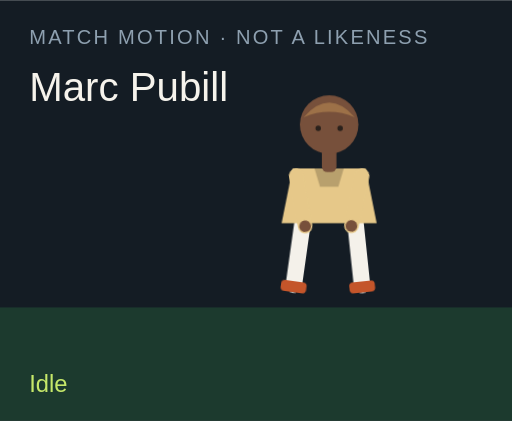
t = 0.00 s
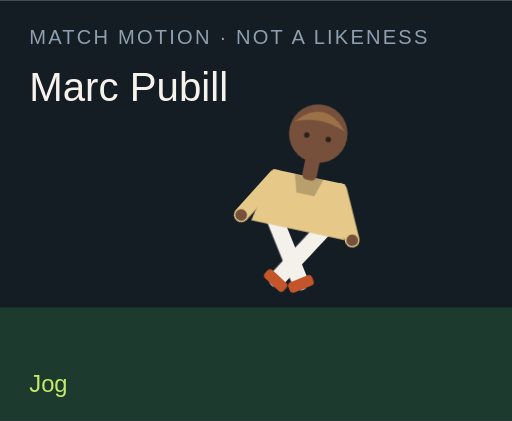
t = 1.50 s
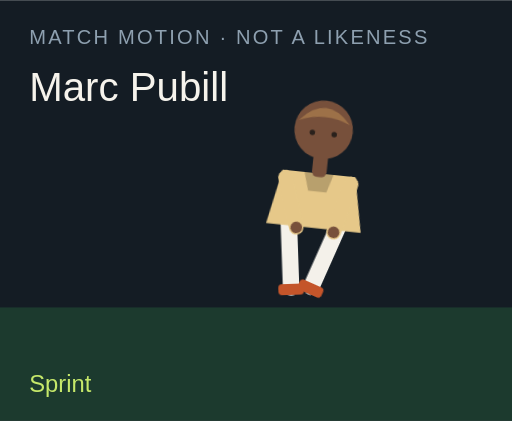
t = 3.00 s
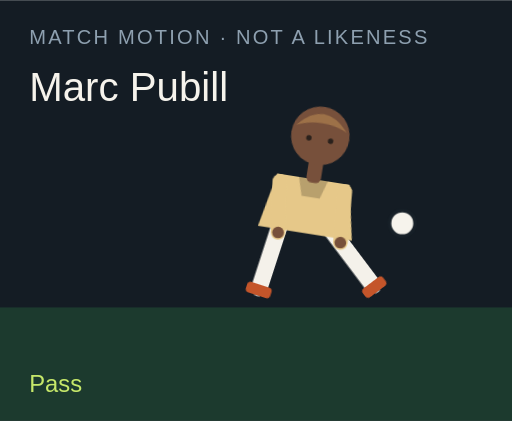
t = 4.50 s
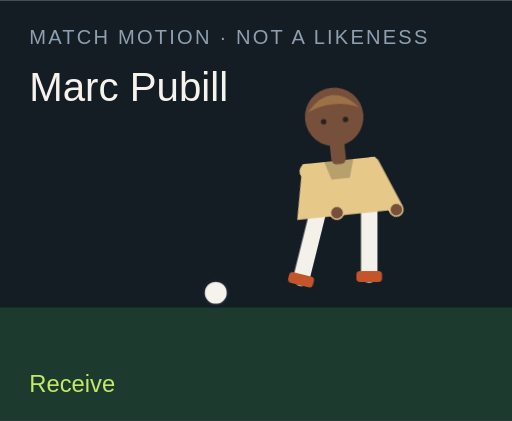
t = 6.00 s
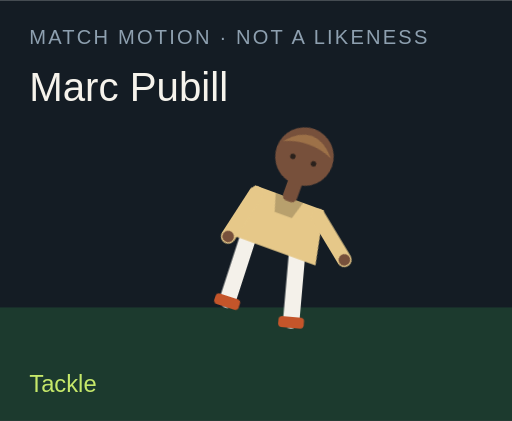
t = 7.50 s

The animated SVG that drew these frames (rendered in a browser with its animation timeline set to each time). Animation: 18 CSS @keyframes rules; one cycle of 9.00 s, repeats indefinitely.

<?xml version="1.0" encoding="UTF-8"?>
<svg xmlns="http://www.w3.org/2000/svg" viewBox="0 0 280 230" role="img">
  <style>@media (prefers-reduced-motion: reduce){animate,animateTransform{display:none}}</style>
  <rect width="280" height="230" fill="#141c24"/>
  <rect y="168" width="280" height="62" fill="#1c3a2e"/>
  <text x="16" y="24" fill="#8ea0b0" font-family="Arial,sans-serif" font-size="11" letter-spacing="1.2">MATCH MOTION · NOT A LIKENESS</text>
  <text x="16" y="55" fill="#f6f3ec" font-family="Impact,sans-serif" font-size="22">Marc Pubill</text>
  <circle r="7" fill="#f6f3ec" stroke="#172028" stroke-width="2" id="motion-33592" cx="150" cy="160" opacity="0">
    
    
    
  </circle>
  <g transform="translate(132 40)">
    <g id="motion-33614" transform="rotate(0 48 90)">
      
      <g id="motion-33616" transform="translate(0 0)">
        
        <g transform="translate(34 78)"><g id="motion-33618" transform="rotate(8)"><path d="M0 0 V38" stroke="#f4f1ea" stroke-width="9" stroke-linecap="round"/><rect x="-7" y="36" width="14" height="6" rx="2" fill="#c4552a"/></g></g>
        <g transform="translate(62 78)"><g id="motion-33620" transform="rotate(-6)"><path d="M0 0 V38" stroke="#f4f1ea" stroke-width="9" stroke-linecap="round"/><rect x="-7" y="36" width="14" height="6" rx="2" fill="#c4552a"/></g></g>
        <path d="M28 52 h40 l6 30 H22 Z" fill="#e6c889"/>
        <path d="M40 52 h16 l-3 10 H43 Z" fill="#000" opacity=".2"/>
        <g transform="translate(30 56)"><g id="motion-33622" transform="rotate(-10)"><path d="M0 0 V28" stroke="#e6c889" stroke-width="8" stroke-linecap="round"/><circle cx="0" cy="28" r="3.2" fill="#77503b"/></g></g>
        <g transform="translate(66 56)"><g id="motion-33624" transform="rotate(12)"><path d="M0 0 V28" stroke="#e6c889" stroke-width="8" stroke-linecap="round"/><circle cx="0" cy="28" r="3.2" fill="#77503b"/></g></g>
        <rect x="44" y="40" width="8" height="14" rx="3" fill="#77503b"/>
        <circle cx="48" cy="28" r="16" fill="#77503b"/>
        <path d="M34 24 Q48 8 62 24 Q48 18 34 24" fill="#9d7148"/>
        <circle cx="42" cy="30" r="1.5" fill="#2a211c"/><circle cx="54" cy="30" r="1.5" fill="#2a211c"/>
      </g>
    </g>
  </g>
  <text x="16" y="214" fill="#c6e86a" font-family="Arial,sans-serif" font-size="13" opacity="1" id="motion-33596">Idle</text><text x="16" y="214" fill="#c6e86a" font-family="Arial,sans-serif" font-size="13" opacity="0" id="motion-33598">Jog</text><text x="16" y="214" fill="#c6e86a" font-family="Arial,sans-serif" font-size="13" opacity="0" id="motion-33600">Sprint</text><text x="16" y="214" fill="#c6e86a" font-family="Arial,sans-serif" font-size="13" opacity="0" id="motion-33602">Dribble</text><text x="16" y="214" fill="#c6e86a" font-family="Arial,sans-serif" font-size="13" opacity="0" id="motion-33604">Pass</text><text x="16" y="214" fill="#c6e86a" font-family="Arial,sans-serif" font-size="13" opacity="0" id="motion-33606">Shoot</text><text x="16" y="214" fill="#c6e86a" font-family="Arial,sans-serif" font-size="13" opacity="0" id="motion-33608">Receive</text><text x="16" y="214" fill="#c6e86a" font-family="Arial,sans-serif" font-size="13" opacity="0" id="motion-33610">Tackle</text><text x="16" y="214" fill="#c6e86a" font-family="Arial,sans-serif" font-size="13" opacity="0" id="motion-33612">Point</text>
<style>@keyframes track-33593{0%{cx:150px}11.1%{cx:156px}22.2%{cx:164px}33.300000000000004%{cx:142px}44.4%{cx:190px}55.60000000000001%{cx:250px}66.7%{cx:118px}77.8%{cx:150px}88.9%{cx:150px}100%{cx:150px}}@keyframes track-33594{0%{cy:160px}11.1%{cy:158px}22.2%{cy:154px}33.300000000000004%{cy:156px}44.4%{cy:148px}55.60000000000001%{cy:96px}66.7%{cy:160px}77.8%{cy:160px}88.9%{cy:160px}100%{cy:160px}}@keyframes track-33595{0%{opacity:0}11.1%{opacity:0}22.2%{opacity:0}33.300000000000004%{opacity:1}44.4%{opacity:1}55.60000000000001%{opacity:1}66.7%{opacity:1}77.8%{opacity:0}88.9%{opacity:0}100%{opacity:0}}@keyframes track-33597{0%{opacity:1}11.1%{opacity:0}22.2%{opacity:0}33.300000000000004%{opacity:0}44.4%{opacity:0}55.60000000000001%{opacity:0}66.7%{opacity:0}77.8%{opacity:0}88.9%{opacity:0}100%{opacity:1}}@keyframes track-33599{0%{opacity:0}11.1%{opacity:1}22.2%{opacity:0}33.300000000000004%{opacity:0}44.4%{opacity:0}55.60000000000001%{opacity:0}66.7%{opacity:0}77.8%{opacity:0}88.9%{opacity:0}100%{opacity:0}}@keyframes track-33601{0%{opacity:0}11.1%{opacity:0}22.2%{opacity:1}33.300000000000004%{opacity:0}44.4%{opacity:0}55.60000000000001%{opacity:0}66.7%{opacity:0}77.8%{opacity:0}88.9%{opacity:0}100%{opacity:0}}@keyframes track-33603{0%{opacity:0}11.1%{opacity:0}22.2%{opacity:0}33.300000000000004%{opacity:1}44.4%{opacity:0}55.60000000000001%{opacity:0}66.7%{opacity:0}77.8%{opacity:0}88.9%{opacity:0}100%{opacity:0}}@keyframes track-33605{0%{opacity:0}11.1%{opacity:0}22.2%{opacity:0}33.300000000000004%{opacity:0}44.4%{opacity:1}55.60000000000001%{opacity:0}66.7%{opacity:0}77.8%{opacity:0}88.9%{opacity:0}100%{opacity:0}}@keyframes track-33607{0%{opacity:0}11.1%{opacity:0}22.2%{opacity:0}33.300000000000004%{opacity:0}44.4%{opacity:0}55.60000000000001%{opacity:1}66.7%{opacity:0}77.8%{opacity:0}88.9%{opacity:0}100%{opacity:0}}@keyframes track-33609{0%{opacity:0}11.1%{opacity:0}22.2%{opacity:0}33.300000000000004%{opacity:0}44.4%{opacity:0}55.60000000000001%{opacity:0}66.7%{opacity:1}77.8%{opacity:0}88.9%{opacity:0}100%{opacity:0}}@keyframes track-33611{0%{opacity:0}11.1%{opacity:0}22.2%{opacity:0}33.300000000000004%{opacity:0}44.4%{opacity:0}55.60000000000001%{opacity:0}66.7%{opacity:0}77.8%{opacity:1}88.9%{opacity:0}100%{opacity:0}}@keyframes track-33613{0%{opacity:0}11.1%{opacity:0}22.2%{opacity:0}33.300000000000004%{opacity:0}44.4%{opacity:0}55.60000000000001%{opacity:0}66.7%{opacity:0}77.8%{opacity:0}88.9%{opacity:1}100%{opacity:0}}@keyframes track-33615{0%{transform:rotate(0deg)}11.1%{transform:rotate(8deg)}22.2%{transform:rotate(16deg)}33.300000000000004%{transform:rotate(6deg)}44.4%{transform:rotate(4deg)}55.60000000000001%{transform:rotate(14deg)}66.7%{transform:rotate(-6deg)}77.8%{transform:rotate(34deg)}88.9%{transform:rotate(6deg)}100%{transform:rotate(0deg)}}@keyframes track-33617{0%{transform:translate(0px,0px)}11.1%{transform:translate(0px,-3px)}22.2%{transform:translate(0px,-6px)}33.300000000000004%{transform:translate(0px,-2px)}44.4%{transform:translate(0px,2px)}55.60000000000001%{transform:translate(0px,-4px)}66.7%{transform:translate(0px,1px)}77.8%{transform:translate(0px,10px)}88.9%{transform:translate(0px,-4px)}100%{transform:translate(0px,0px)}}@keyframes track-33619{0%{transform:rotate(8deg)}11.1%{transform:rotate(-26deg)}22.2%{transform:rotate(-42deg)}33.300000000000004%{transform:rotate(-8deg)}44.4%{transform:rotate(6deg)}55.60000000000001%{transform:rotate(12deg)}66.7%{transform:rotate(20deg)}77.8%{transform:rotate(-8deg)}88.9%{transform:rotate(4deg)}100%{transform:rotate(8deg)}}@keyframes track-33621{0%{transform:rotate(-6deg)}11.1%{transform:rotate(24deg)}22.2%{transform:rotate(38deg)}33.300000000000004%{transform:rotate(18deg)}44.4%{transform:rotate(-38deg)}55.60000000000001%{transform:rotate(-54deg)}66.7%{transform:rotate(6deg)}77.8%{transform:rotate(-22deg)}88.9%{transform:rotate(-8deg)}100%{transform:rotate(-6deg)}}@keyframes track-33623{0%{transform:rotate(-10deg)}11.1%{transform:rotate(24deg)}22.2%{transform:rotate(36deg)}33.300000000000004%{transform:rotate(-18deg)}44.4%{transform:rotate(10deg)}55.60000000000001%{transform:rotate(-24deg)}66.7%{transform:rotate(-30deg)}77.8%{transform:rotate(12deg)}88.9%{transform:rotate(14deg)}100%{transform:rotate(-10deg)}}@keyframes track-33625{0%{transform:rotate(12deg)}11.1%{transform:rotate(-20deg)}22.2%{transform:rotate(-32deg)}33.300000000000004%{transform:rotate(14deg)}44.4%{transform:rotate(-26deg)}55.60000000000001%{transform:rotate(18deg)}66.7%{transform:rotate(-22deg)}77.8%{transform:rotate(-6deg)}88.9%{transform:rotate(-96deg)}100%{transform:rotate(12deg)}}@media(prefers-reduced-motion:no-preference){#motion-33592{animation:track-33593 9s linear infinite both,track-33594 9s linear infinite both,track-33595 9s steps(1,end) infinite both}#motion-33596{animation:track-33597 9s steps(1,end) infinite both}#motion-33598{animation:track-33599 9s steps(1,end) infinite both}#motion-33600{animation:track-33601 9s steps(1,end) infinite both}#motion-33602{animation:track-33603 9s steps(1,end) infinite both}#motion-33604{animation:track-33605 9s steps(1,end) infinite both}#motion-33606{animation:track-33607 9s steps(1,end) infinite both}#motion-33608{animation:track-33609 9s steps(1,end) infinite both}#motion-33610{animation:track-33611 9s steps(1,end) infinite both}#motion-33612{animation:track-33613 9s steps(1,end) infinite both}#motion-33614{animation:track-33615 9s linear infinite both}#motion-33616{animation:track-33617 9s linear infinite both}#motion-33618{animation:track-33619 9s linear infinite both}#motion-33620{animation:track-33621 9s linear infinite both}#motion-33622{animation:track-33623 9s linear infinite both}#motion-33624{animation:track-33625 9s linear infinite both}}</style></svg>
